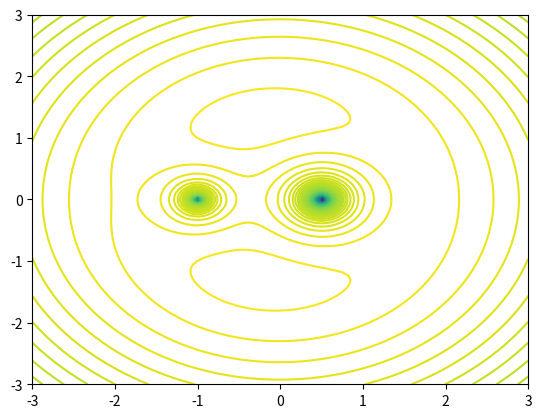

Python code for this plot:
# -*- coding: utf-8 -*-
"""Untitled1.ipynb

Automatically generated by Colaboratory.

Original file is located at
    https://colab.research.google.com/<link-removed>
"""
import numpy as np
import matplotlib.pyplot as plt

G=1
M1=5
M2=10
m=1
x1=1
x2=(M1*x1)/M2
w=np.sqrt((M1+M2)*G/(x1+x2)**3)
def f(x, y):
    return -(G*M1*m/np.sqrt((x+x1)**(2)+y**2))-(G*M2*m/np.sqrt((x-x2)**(2)+y**2))-(m*w**(2)/2)*(x**(2)+y**(2))

x = np.linspace(-3, 3, 100)
y = np.linspace(-3, 3, 100)
X, Y = np.meshgrid(x, y)
Z = f(X, Y)
plt.contour(X,Y,Z,levels=100)
plt.show()